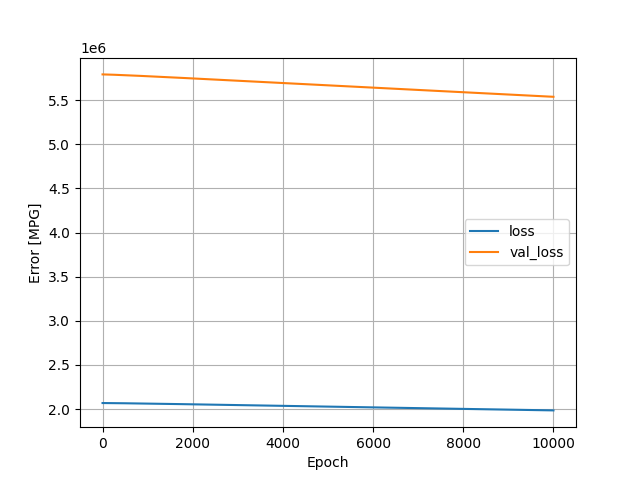

Values plotted in this chart, from the file beside it:
, loss, val_loss, epoch
0, 2068918, 5790350, 0
1, 2068916, 5790340, 1
2, 2068912, 5790328, 2
3, 2068910, 5790318, 3
4, 2068907, 5790306, 4
5, 2068904, 5790295, 5
6, 2068901, 5790284, 6
7, 2068898, 5790272, 7
8, 2068895, 5790260, 8
9, 2068892, 5790248, 9
10, 2068889, 5790238, 10
11, 2068886, 5790226, 11
12, 2068883, 5790214, 12
13, 2068880, 5790202, 13
14, 2068876, 5790190, 14
15, 2068873, 5790178, 15
16, 2068870, 5790166, 16
17, 2068867, 5790154, 17
18, 2068864, 5790143, 18
19, 2068861, 5790130, 19
20, 2068858, 5790118, 20
21, 2068854, 5790106, 21
22, 2068851, 5790093, 22
23, 2068848, 5790081, 23
24, 2068844, 5790068, 24
25, 2068841, 5790056, 25
26, 2068838, 5790044, 26
27, 2068835, 5790031, 27
28, 2068831, 5790018, 28
29, 2068828, 5790005, 29
30, 2068824, 5789992, 30
31, 2068821, 5789980, 31
32, 2068818, 5789967, 32
33, 2068814, 5789954, 33
34, 2068811, 5789941, 34
35, 2068807, 5789928, 35
36, 2068804, 5789916, 36
37, 2068800, 5789902, 37
38, 2068797, 5789889, 38
39, 2068793, 5789876, 39
40, 2068790, 5789863, 40
41, 2068786, 5789850, 41
42, 2068783, 5789836, 42
43, 2068779, 5789824, 43
44, 2068776, 5789810, 44
45, 2068772, 5789796, 45
46, 2068768, 5789783, 46
47, 2068765, 5789770, 47
48, 2068761, 5789756, 48
49, 2068758, 5789743, 49
50, 2068754, 5789729, 50
51, 2068750, 5789716, 51
52, 2068747, 5789702, 52
53, 2068743, 5789688, 53
54, 2068739, 5789674, 54
55, 2068735, 5789660, 55
56, 2068732, 5789646, 56
57, 2068728, 5789632, 57
58, 2068724, 5789618, 58
59, 2068720, 5789604, 59
... 9,940 more rows
